The GitHub repository andrewsalim10/tugas_kel_pcdvk contains a labelled image folder "refined_rcnn" with 5 categories: apple scab, apple black rot, apple cedar apple rust, apple healthy, apple healthy removed. Examples follow, each with its label.

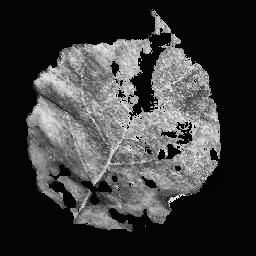
Label: apple cedar apple rust

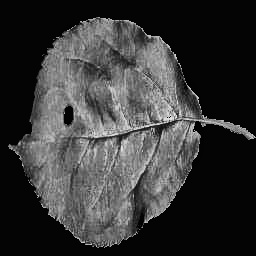
Label: apple black rot

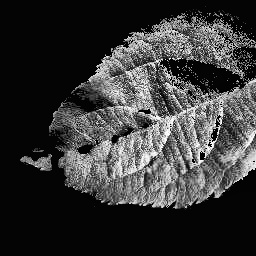
Label: apple scab

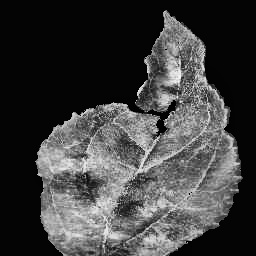
Label: apple scab

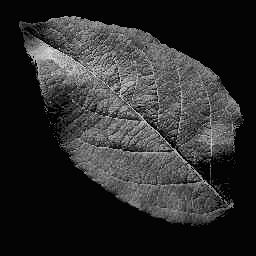
Label: apple healthy

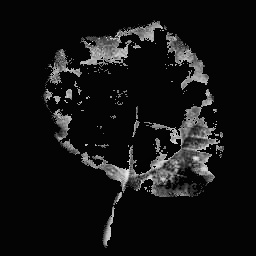
Label: apple black rot
